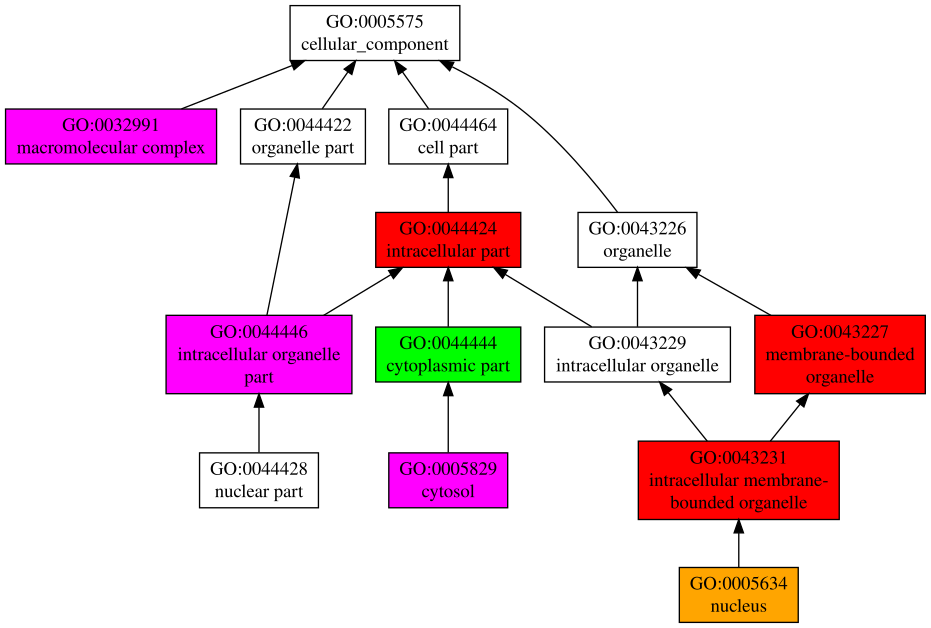

The file beside this chart, header and first rows:
GO:0044424	C	1.00	intracellular part
GO:0043227	C	0.93	membrane-bounded organelle
GO:0043231	C	0.91	intracellular membrane-bounded organelle
GO:0005634	C	0.80	nucleus
GO:0044444	C	0.66	cytoplasmic part
GO:0044422	C	0.22	organelle part
GO:0044446	C	0.21	intracellular organelle part
GO:0005829	C	0.17	cytosol
GO:0032991	C	0.16	macromolecular complex
GO:0044428	C	0.14	nuclear part
